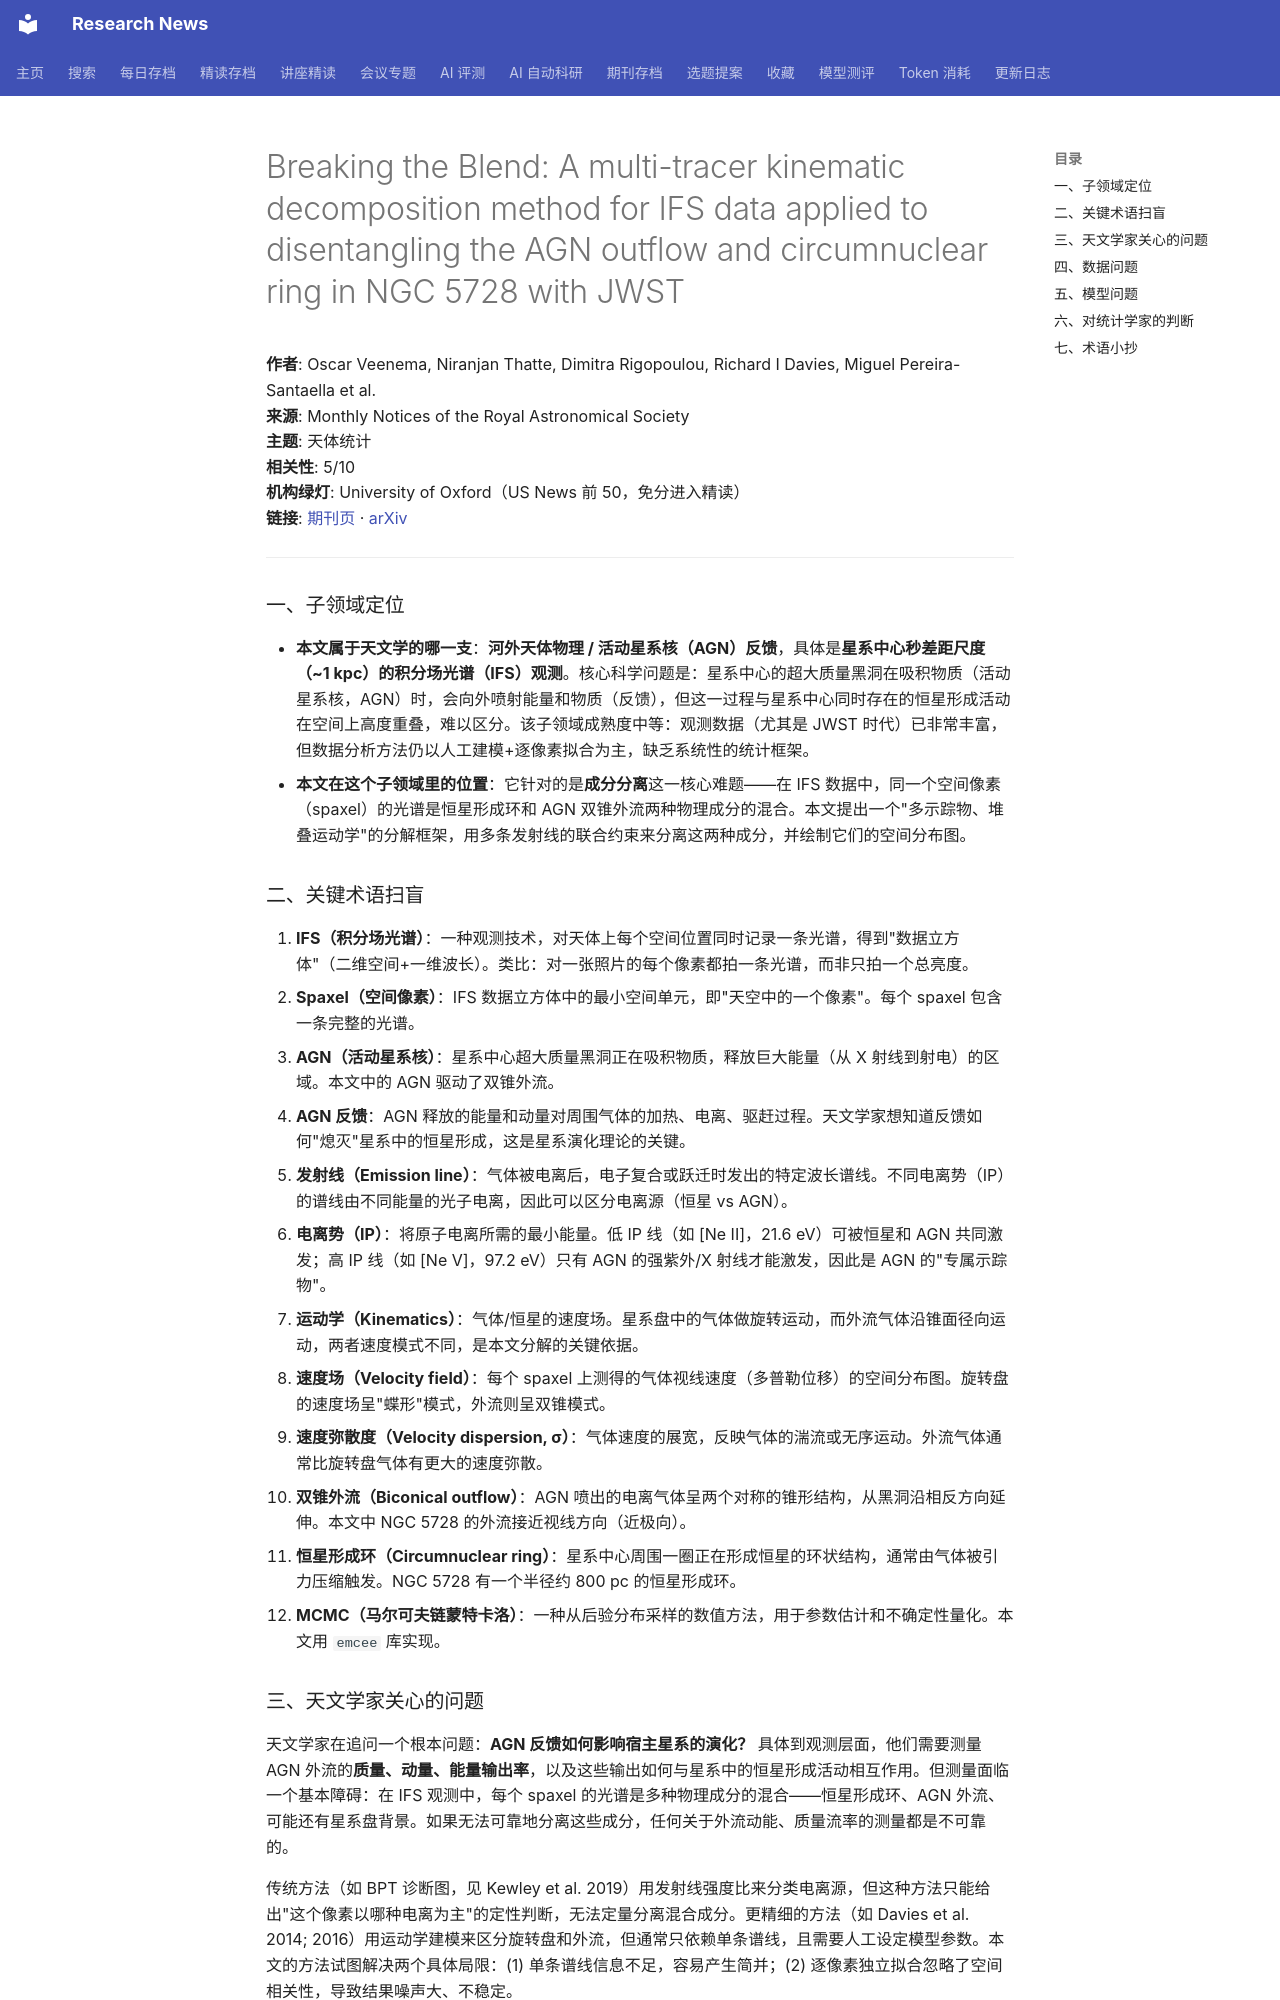

repository: cxy0714/research-news · page: deep_reads/2026-10-12-10.1093_mnras_stag1917/index.html · generator: mkdocs

# Breaking the Blend: A multi-tracer kinematic decomposition method for IFS data applied to disentangling the AGN outflow and circumnuclear ring in NGC 5728 with JWST

**作者**: Oscar Veenema, Niranjan Thatte, Dimitra Rigopoulou, Richard I Davies, Miguel Pereira-Santaella et al.  
**来源**: Monthly Notices of the Royal Astronomical Society  
**主题**: 天体统计  
**相关性**: 5/10  
**机构绿灯**: University of Oxford（US News 前 50，免分进入精读）  
**链接**: [期刊页](https://doi.org/10.1093/mnras/stag1917) · [arXiv](https://arxiv.org/abs/2609.30232)

---

### 一、子领域定位

- **本文属于天文学的哪一支**：**河外天体物理 / 活动星系核（AGN）反馈**，具体是**星系中心秒差距尺度（~1 kpc）的积分场光谱（IFS）观测**。核心科学问题是：星系中心的超大质量黑洞在吸积物质（活动星系核，AGN）时，会向外喷射能量和物质（反馈），但这一过程与星系中心同时存在的恒星形成活动在空间上高度重叠，难以区分。该子领域成熟度中等：观测数据（尤其是 JWST 时代）已非常丰富，但数据分析方法仍以人工建模+逐像素拟合为主，缺乏系统性的统计框架。
- **本文在这个子领域里的位置**：它针对的是**成分分离**这一核心难题——在 IFS 数据中，同一个空间像素（spaxel）的光谱是恒星形成环和 AGN 双锥外流两种物理成分的混合。本文提出一个"多示踪物、堆叠运动学"的分解框架，用多条发射线的联合约束来分离这两种成分，并绘制它们的空间分布图。

### 二、关键术语扫盲

1. **IFS（积分场光谱）**：一种观测技术，对天体上每个空间位置同时记录一条光谱，得到"数据立方体"（二维空间+一维波长）。类比：对一张照片的每个像素都拍一条光谱，而非只拍一个总亮度。
2. **Spaxel（空间像素）**：IFS 数据立方体中的最小空间单元，即"天空中的一个像素"。每个 spaxel 包含一条完整的光谱。
3. **AGN（活动星系核）**：星系中心超大质量黑洞正在吸积物质，释放巨大能量（从 X 射线到射电）的区域。本文中的 AGN 驱动了双锥外流。
4. **AGN 反馈**：AGN 释放的能量和动量对周围气体的加热、电离、驱赶过程。天文学家想知道反馈如何"熄灭"星系中的恒星形成，这是星系演化理论的关键。
5. **发射线（Emission line）**：气体被电离后，电子复合或跃迁时发出的特定波长谱线。不同电离势（IP）的谱线由不同能量的光子电离，因此可以区分电离源（恒星 vs AGN）。
6. **电离势（IP）**：将原子电离所需的最小能量。低 IP 线（如 [Ne II]，21.6 eV）可被恒星和 AGN 共同激发；高 IP 线（如 [Ne V]，97.2 eV）只有 AGN 的强紫外/X 射线才能激发，因此是 AGN 的"专属示踪物"。
7. **运动学（Kinematics）**：气体/恒星的速度场。星系盘中的气体做旋转运动，而外流气体沿锥面径向运动，两者速度模式不同，是本文分解的关键依据。
8. **速度场（Velocity field）**：每个 spaxel 上测得的气体视线速度（多普勒位移）的空间分布图。旋转盘的速度场呈"蝶形"模式，外流则呈双锥模式。
9. **速度弥散度（Velocity dispersion, σ）**：气体速度的展宽，反映气体的湍流或无序运动。外流气体通常比旋转盘气体有更大的速度弥散。
10. **双锥外流（Biconical outflow）**：AGN 喷出的电离气体呈两个对称的锥形结构，从黑洞沿相反方向延伸。本文中 NGC 5728 的外流接近视线方向（近极向）。
11. **恒星形成环（Circumnuclear ring）**：星系中心周围一圈正在形成恒星的环状结构，通常由气体被引力压缩触发。NGC 5728 有一个半径约 800 pc 的恒星形成环。
12. **MCMC（马尔可夫链蒙特卡洛）**：一种从后验分布采样的数值方法，用于参数估计和不确定性量化。本文用 `emcee` 库实现。
